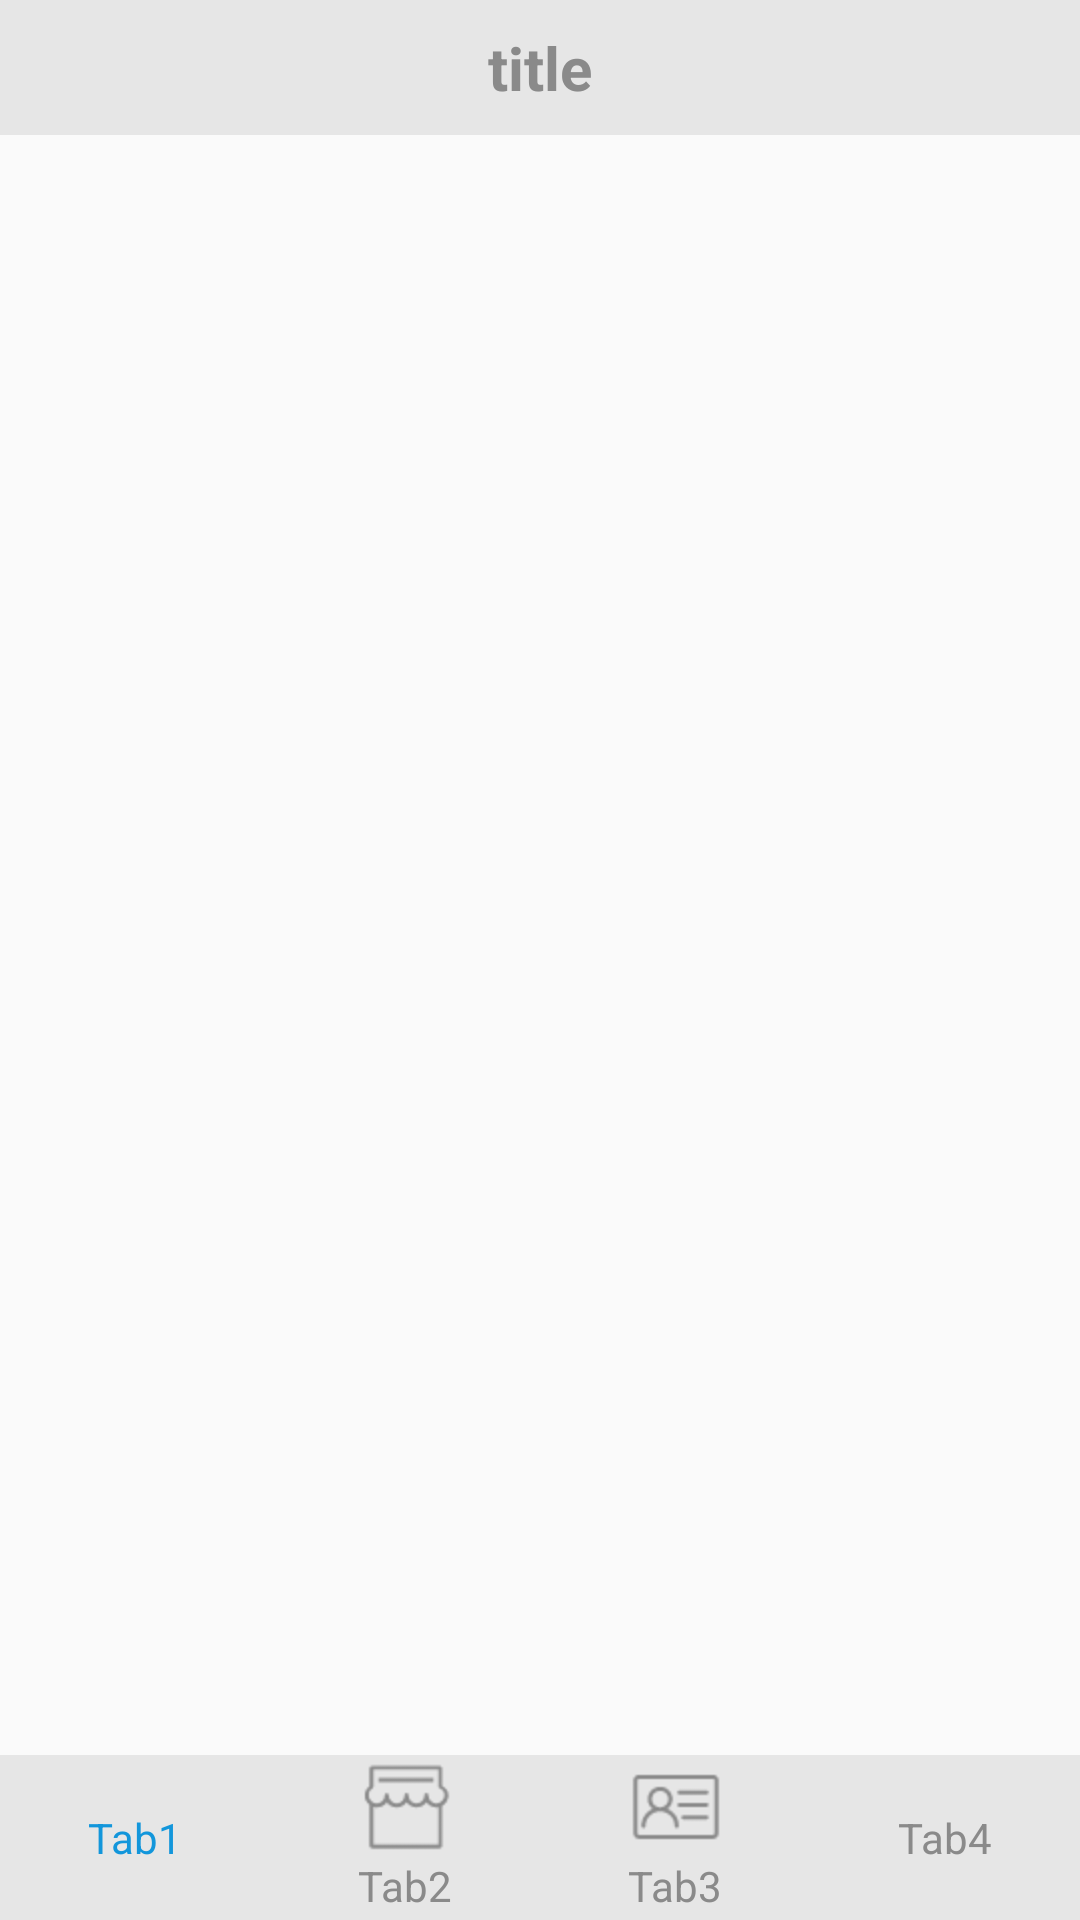

Produce the Android XML layout that renders to this screen, including the resource entries it uses.
<!-- AndroidManifest.xml: application theme AppTheme -->
<!-- res/layout/activity_fragment_only.xml -->
<?xml version="1.0" encoding="utf-8"?>
<LinearLayout
    xmlns:android="http://schemas.android.com/apk/res/android"
    android:orientation="vertical"
    android:layout_width="match_parent"
    android:layout_height="match_parent">
    <include layout="@layout/layout_top"/>

    <FrameLayout
        android:id="@+id/id_content"
        android:layout_width="match_parent"
        android:layout_height="0dp"
        android:layout_weight="1">

    </FrameLayout>

    <include layout="@layout/layout_bottom"/>
</LinearLayout>
<!-- res/layout/layout_top.xml (included above) -->
<?xml version="1.0" encoding="utf-8"?>
<LinearLayout xmlns:android="http://schemas.android.com/apk/res/android"
              android:orientation="vertical"
              android:background="#e6e6e6"
              android:gravity="center"
              android:layout_width="match_parent"
              android:layout_height="45dp">

    <TextView
        android:layout_width="wrap_content"
        android:layout_height="wrap_content"
        android:text="title"
        android:textColor="#8a8a8a"
        android:textSize="20sp"
        android:textStyle="bold"/>

</LinearLayout>
<!-- res/layout/layout_bottom.xml (included above) -->
<?xml version="1.0" encoding="utf-8"?>
<LinearLayout xmlns:android="http://schemas.android.com/apk/res/android"
    android:layout_width="match_parent"
    android:layout_height="55dp"
    android:background="#e6e6e6"
    android:gravity="center"
    android:orientation="horizontal">

    <LinearLayout
        android:id="@+id/ll_tab_one"
        android:layout_width="0dp"
        android:layout_height="wrap_content"
        android:layout_weight="1"
        android:gravity="center"
        android:orientation="vertical">

        <ImageButton
            android:id="@+id/ib_tab_one_img"
            android:layout_width="wrap_content"
            android:layout_height="wrap_content"
            android:background="#00000000"
            android:clickable="false"
            android:src="@mipmap/tab_one_pressed" />

        <TextView
            android:id="@+id/tv_tab_one"
            android:layout_width="wrap_content"
            android:layout_height="wrap_content"
            android:text="Tab1"
            android:textColor="#1296db" />
    </LinearLayout>

    <LinearLayout
        android:id="@+id/ll_tab_two"
        android:layout_width="0dp"
        android:layout_height="wrap_content"
        android:layout_weight="1"
        android:gravity="center"
        android:orientation="vertical">

        <ImageButton
            android:id="@+id/ib_tab_two_img"
            android:layout_width="wrap_content"
            android:layout_height="wrap_content"
            android:background="#00000000"
            android:clickable="false"
            android:src="@mipmap/tab_two_normal" />

        <TextView
            android:id="@+id/tv_tab_two"
            android:layout_width="wrap_content"
            android:layout_height="wrap_content"
            android:text="Tab2"
            android:textColor="#8a8a8a" />
    </LinearLayout>

    <LinearLayout
        android:id="@+id/ll_tab_three"
        android:layout_width="0dp"
        android:layout_height="wrap_content"
        android:layout_weight="1"
        android:gravity="center"
        android:orientation="vertical">

        <ImageButton
            android:id="@+id/ib_tab_three_img"
            android:layout_width="wrap_content"
            android:layout_height="wrap_content"
            android:background="#00000000"
            android:clickable="false"
            android:src="@mipmap/tab_three_normal" />

        <TextView
            android:id="@+id/tv_tab_three"
            android:layout_width="wrap_content"
            android:layout_height="wrap_content"
            android:text="Tab3"
            android:textColor="#8a8a8a" />
    </LinearLayout>

    <LinearLayout
        android:id="@+id/ll_tab_four"
        android:layout_width="0dp"
        android:layout_height="wrap_content"
        android:layout_weight="1"
        android:gravity="center"
        android:orientation="vertical">

        <ImageButton
            android:id="@+id/ib_tab_four_img"
            android:layout_width="wrap_content"
            android:layout_height="wrap_content"
            android:background="#00000000"
            android:clickable="false"
            android:src="@mipmap/tab_four_normal" />

        <TextView
            android:id="@+id/tv_tab_four"
            android:layout_width="wrap_content"
            android:layout_height="wrap_content"
            android:text="Tab4"
            android:textColor="#8a8a8a" />
    </LinearLayout>

</LinearLayout>
<!-- resources referenced by this layout -->
<resources>
  <!-- mipmap tab_four_normal: png bitmap (drawable-hdpi, 1475 bytes) -->
  <!-- mipmap tab_three_normal: png bitmap (mipmap-hdpi, 822 bytes) -->
  <!-- mipmap tab_two_normal: png bitmap (mipmap-hdpi, 867 bytes) -->
  <style name="AppTheme" parent="Theme.AppCompat.Light.DarkActionBar">
          
          <item name="colorPrimary">@color/colorPrimary</item>
          <item name="colorPrimaryDark">@color/colorPrimaryDark</item>
          <item name="colorAccent">@color/colorAccent</item>
      </style>
  <color name="colorPrimary">#3F51B5</color>
  <color name="colorPrimaryDark">#303F9F</color>
  <color name="colorAccent">#FF4081</color>
</resources>
